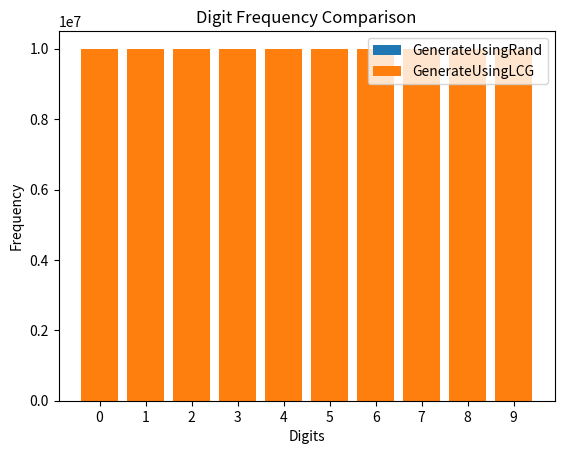

Source code (Python):
import matplotlib.pyplot as plt

def plot_results(observed_rand, observed_lcg):
    digits = list(range(10))
    labels = ['0', '1', '2', '3', '4', '5', '6', '7', '8', '9']

    fig, ax = plt.subplots()
    ax.bar(digits, observed_rand, label='GenerateUsingRand')
    ax.bar(digits, observed_lcg, label='GenerateUsingLCG')

    ax.set_xlabel('Digits')
    ax.set_ylabel('Frequency')
    ax.set_title('Digit Frequency Comparison')
    ax.set_xticks(digits)
    ax.set_xticklabels(labels)

    ax.legend()

    plt.show()

# Dados obtidos do teste
observed_rand = [10000000, 10000000, 10000000, 10000000, 10000000, 10000000, 10000000, 10000000, 10000000, 10000000]
observed_lcg = [10000000, 10000000, 10000000, 10000000, 10000000, 10000000, 10000000, 10000000, 10000000, 10000000]

plot_results(observed_rand, observed_lcg)
